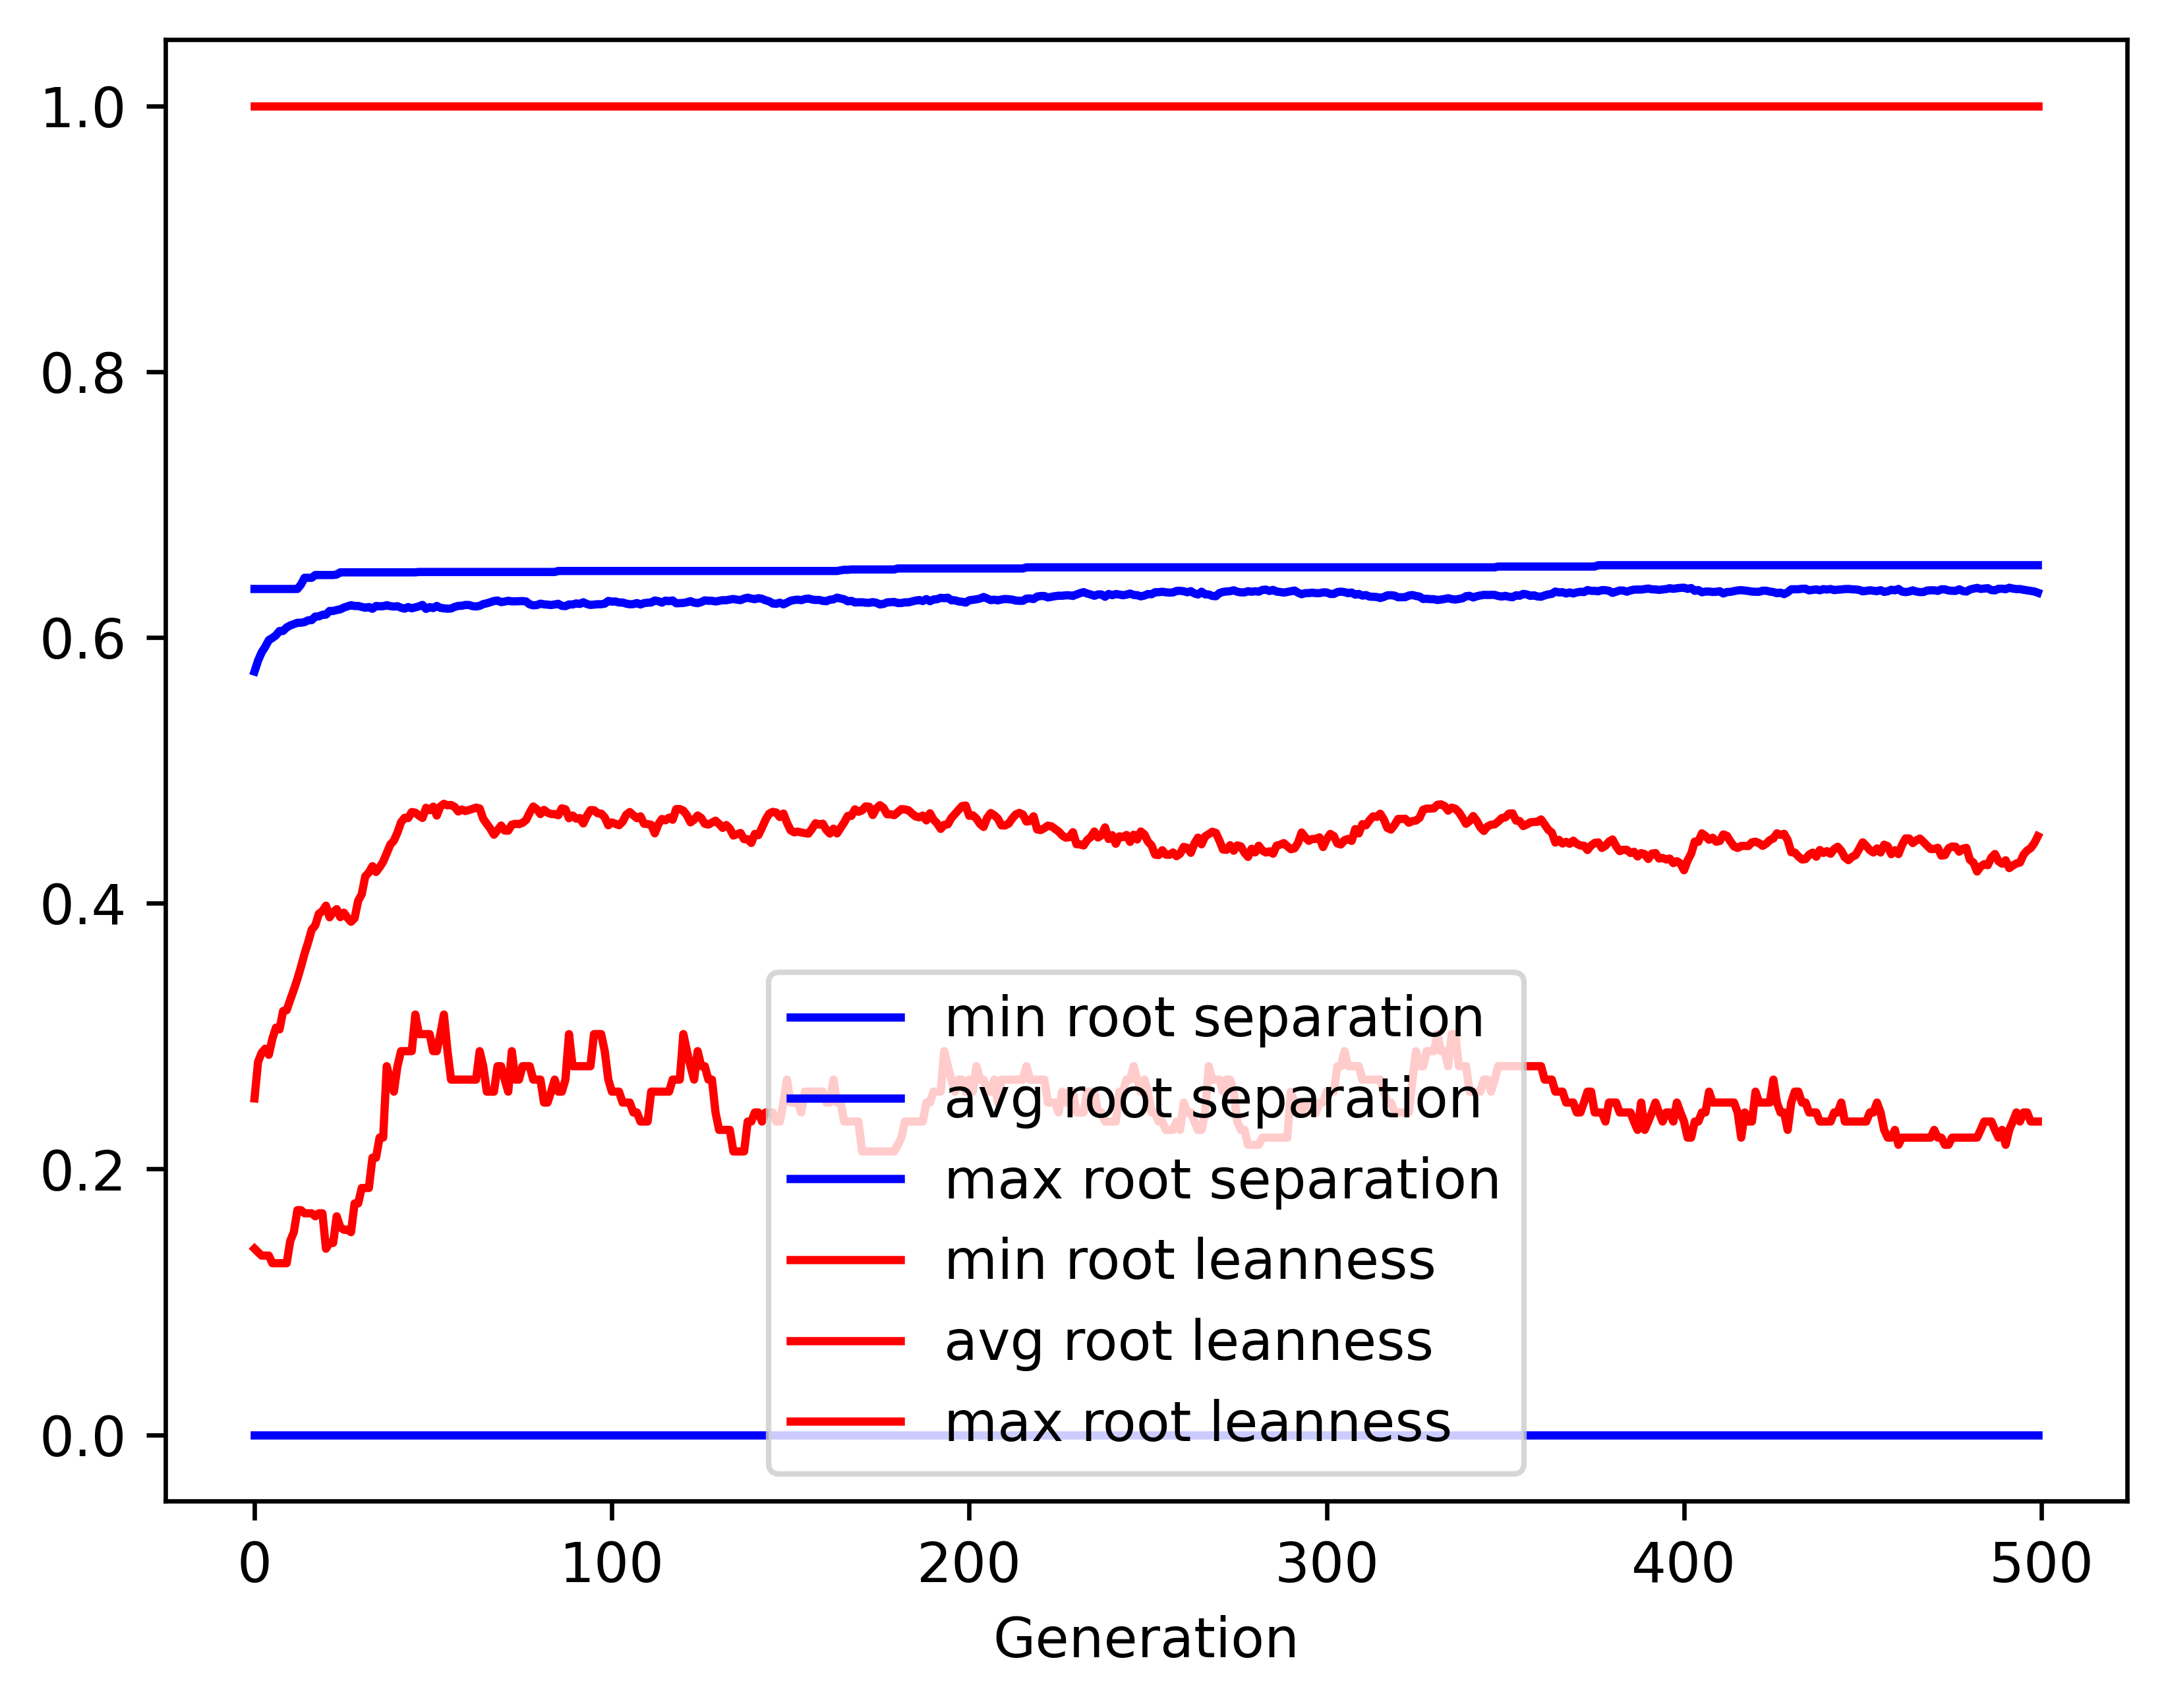

Values plotted in this chart, from the file beside it:
gen, evals, gen_feats, explored, root separation_min, root separation_avg, root separation_max, root separation_std, root leanness_min, root leanness_avg, root leanness_max, root leanness_std
0, 500, 402, 402, 0.0, 0.5743, 0.6364, 0.08145, 0.14, 0.2531, 1.0, 0.1482
1, 551, 612, 619, 0.0, 0.5826, 0.6364, 0.04928, 0.1374, 0.2807, 1.0, 0.1407
2, 553, 686, 850, 0.0, 0.5887, 0.6364, 0.0448, 0.1348, 0.2874, 1.0, 0.1428
3, 565, 668, 1045, 0.0, 0.5929, 0.6364, 0.04298, 0.1348, 0.2905, 1.0, 0.1415
4, 566, 712, 1258, 0.0, 0.598, 0.6364, 0.04159, 0.1348, 0.2859, 1.0, 0.1407
5, 582, 720, 1442, 0.0, 0.5996, 0.6364, 0.0394, 0.1291, 0.298, 1.0, 0.1383
6, 591, 710, 1614, 0.0, 0.6016, 0.6364, 0.03902, 0.1291, 0.3064, 1.0, 0.137
7, 603, 746, 1795, 0.0, 0.6048, 0.6364, 0.03813, 0.1291, 0.3051, 1.0, 0.1347
8, 606, 742, 1949, 0.0, 0.6049, 0.6364, 0.03964, 0.1291, 0.3189, 1.0, 0.1391
9, 590, 767, 2103, 0.0, 0.6075, 0.6364, 0.03939, 0.1291, 0.3195, 1.0, 0.1394
10, 584, 778, 2254, 0.0, 0.609, 0.6364, 0.03913, 0.1459, 0.3274, 1.0, 0.1329
11, 595, 753, 2392, 0.0, 0.61, 0.6364, 0.03898, 0.1525, 0.3349, 1.0, 0.1326
12, 612, 771, 2543, 0.0, 0.611, 0.6364, 0.0389, 0.169, 0.343, 1.0, 0.1297
13, 597, 794, 2692, 0.0, 0.611, 0.6398, 0.04006, 0.169, 0.3521, 1.0, 0.1319
14, 609, 805, 2824, 0.0, 0.6115, 0.6449, 0.04041, 0.1667, 0.362, 1.0, 0.1311
15, 593, 824, 2960, 0.0, 0.6129, 0.6449, 0.03978, 0.1667, 0.3705, 1.0, 0.1272
16, 615, 820, 3078, 0.0, 0.613, 0.6449, 0.04066, 0.1667, 0.38, 1.0, 0.1261
17, 601, 797, 3178, 0.0, 0.6157, 0.6469, 0.03992, 0.1644, 0.3833, 1.0, 0.1207
18, 622, 801, 3292, 0.0, 0.6158, 0.6469, 0.04086, 0.1667, 0.392, 1.0, 0.12
19, 621, 780, 3385, 0.0, 0.617, 0.6469, 0.04039, 0.1667, 0.394, 1.0, 0.1216
20, 635, 795, 3491, 0.0, 0.6171, 0.6469, 0.04078, 0.14, 0.3981, 1.0, 0.123
21, 631, 792, 3592, 0.0, 0.6199, 0.6469, 0.03968, 0.1443, 0.3894, 1.0, 0.1266
22, 652, 777, 3699, 0.0, 0.6199, 0.6469, 0.04018, 0.1443, 0.3932, 1.0, 0.1281
23, 669, 759, 3790, 0.0, 0.6206, 0.6473, 0.03936, 0.1644, 0.3955, 1.0, 0.1233
24, 659, 825, 3893, 0.0, 0.6211, 0.649, 0.03989, 0.1562, 0.3895, 1.0, 0.129
25, 637, 811, 3980, 0.0, 0.6224, 0.649, 0.03913, 0.1543, 0.3929, 1.0, 0.1214
26, 661, 786, 4049, 0.0, 0.6234, 0.649, 0.03937, 0.1543, 0.389, 1.0, 0.1242
27, 648, 798, 4119, 0.0, 0.6242, 0.649, 0.0388, 0.1525, 0.386, 1.0, 0.1213
28, 643, 788, 4189, 0.0, 0.6236, 0.649, 0.04014, 0.1741, 0.3886, 1.0, 0.1265
29, 645, 797, 4273, 0.0, 0.6236, 0.649, 0.03977, 0.1741, 0.4018, 1.0, 0.1161
30, 662, 778, 4335, 0.0, 0.623, 0.649, 0.04112, 0.1857, 0.4068, 1.0, 0.1178
31, 634, 757, 4383, 0.0, 0.6223, 0.649, 0.04184, 0.1857, 0.4203, 1.0, 0.114
32, 654, 778, 4452, 0.0, 0.6229, 0.649, 0.04157, 0.1857, 0.4231, 1.0, 0.112
33, 657, 771, 4511, 0.0, 0.6215, 0.649, 0.0438, 0.2085, 0.4279, 1.0, 0.1147
34, 623, 773, 4567, 0.0, 0.6236, 0.649, 0.04248, 0.2085, 0.4235, 1.0, 0.1141
35, 630, 759, 4621, 0.0, 0.6234, 0.649, 0.04348, 0.2236, 0.427, 1.0, 0.1142
36, 623, 716, 4669, 0.0, 0.6235, 0.649, 0.04332, 0.2236, 0.4312, 1.0, 0.1141
37, 619, 753, 4725, 0.0, 0.6242, 0.649, 0.0433, 0.2774, 0.4376, 1.0, 0.1107
38, 631, 731, 4771, 0.0, 0.6235, 0.649, 0.04368, 0.2673, 0.4441, 1.0, 0.1113
39, 631, 741, 4819, 0.0, 0.6232, 0.649, 0.04476, 0.2582, 0.447, 1.0, 0.1118
40, 624, 745, 4863, 0.0, 0.6235, 0.649, 0.04479, 0.2774, 0.4531, 1.0, 0.109
41, 626, 774, 4907, 0.0, 0.6223, 0.649, 0.04535, 0.2887, 0.4609, 1.0, 0.1089
42, 629, 760, 4943, 0.0, 0.6216, 0.649, 0.04621, 0.2887, 0.4643, 1.0, 0.1102
43, 620, 766, 4984, 0.0, 0.6229, 0.649, 0.04526, 0.2887, 0.464, 1.0, 0.1073
44, 635, 772, 5027, 0.0, 0.6219, 0.649, 0.04715, 0.2887, 0.4686, 1.0, 0.109
45, 626, 757, 5069, 0.0, 0.6226, 0.649, 0.04653, 0.3162, 0.4681, 1.0, 0.1075
46, 632, 757, 5098, 0.0, 0.6233, 0.6492, 0.04598, 0.3015, 0.4659, 1.0, 0.1086
47, 630, 776, 5132, 0.0, 0.6244, 0.6492, 0.04534, 0.3015, 0.4642, 1.0, 0.107
48, 644, 777, 5166, 0.0, 0.6214, 0.6492, 0.04836, 0.3015, 0.4718, 1.0, 0.1106
49, 608, 770, 5193, 0.0, 0.6228, 0.6492, 0.04678, 0.3015, 0.47, 1.0, 0.108
50, 619, 782, 5223, 0.0, 0.6221, 0.6492, 0.04757, 0.2887, 0.4727, 1.0, 0.1095
51, 613, 752, 5246, 0.0, 0.6237, 0.6492, 0.0463, 0.2887, 0.466, 1.0, 0.1101
52, 626, 770, 5274, 0.0, 0.6222, 0.6492, 0.04745, 0.3015, 0.4728, 1.0, 0.1104
53, 609, 767, 5305, 0.0, 0.6219, 0.6492, 0.04779, 0.3162, 0.4748, 1.0, 0.1114
54, 617, 774, 5325, 0.0, 0.6216, 0.6492, 0.04815, 0.2887, 0.4737, 1.0, 0.1137
55, 608, 764, 5341, 0.0, 0.6218, 0.6492, 0.04803, 0.2673, 0.4739, 1.0, 0.1142
56, 586, 796, 5360, 0.0, 0.6229, 0.6492, 0.04734, 0.2673, 0.4725, 1.0, 0.1122
57, 603, 805, 5385, 0.0, 0.6237, 0.6492, 0.04711, 0.2673, 0.469, 1.0, 0.1131
58, 619, 802, 5396, 0.0, 0.6238, 0.6492, 0.04714, 0.2673, 0.4705, 1.0, 0.1116
59, 608, 799, 5418, 0.0, 0.6244, 0.6492, 0.04685, 0.2673, 0.4693, 1.0, 0.1105
... 440 more rows
